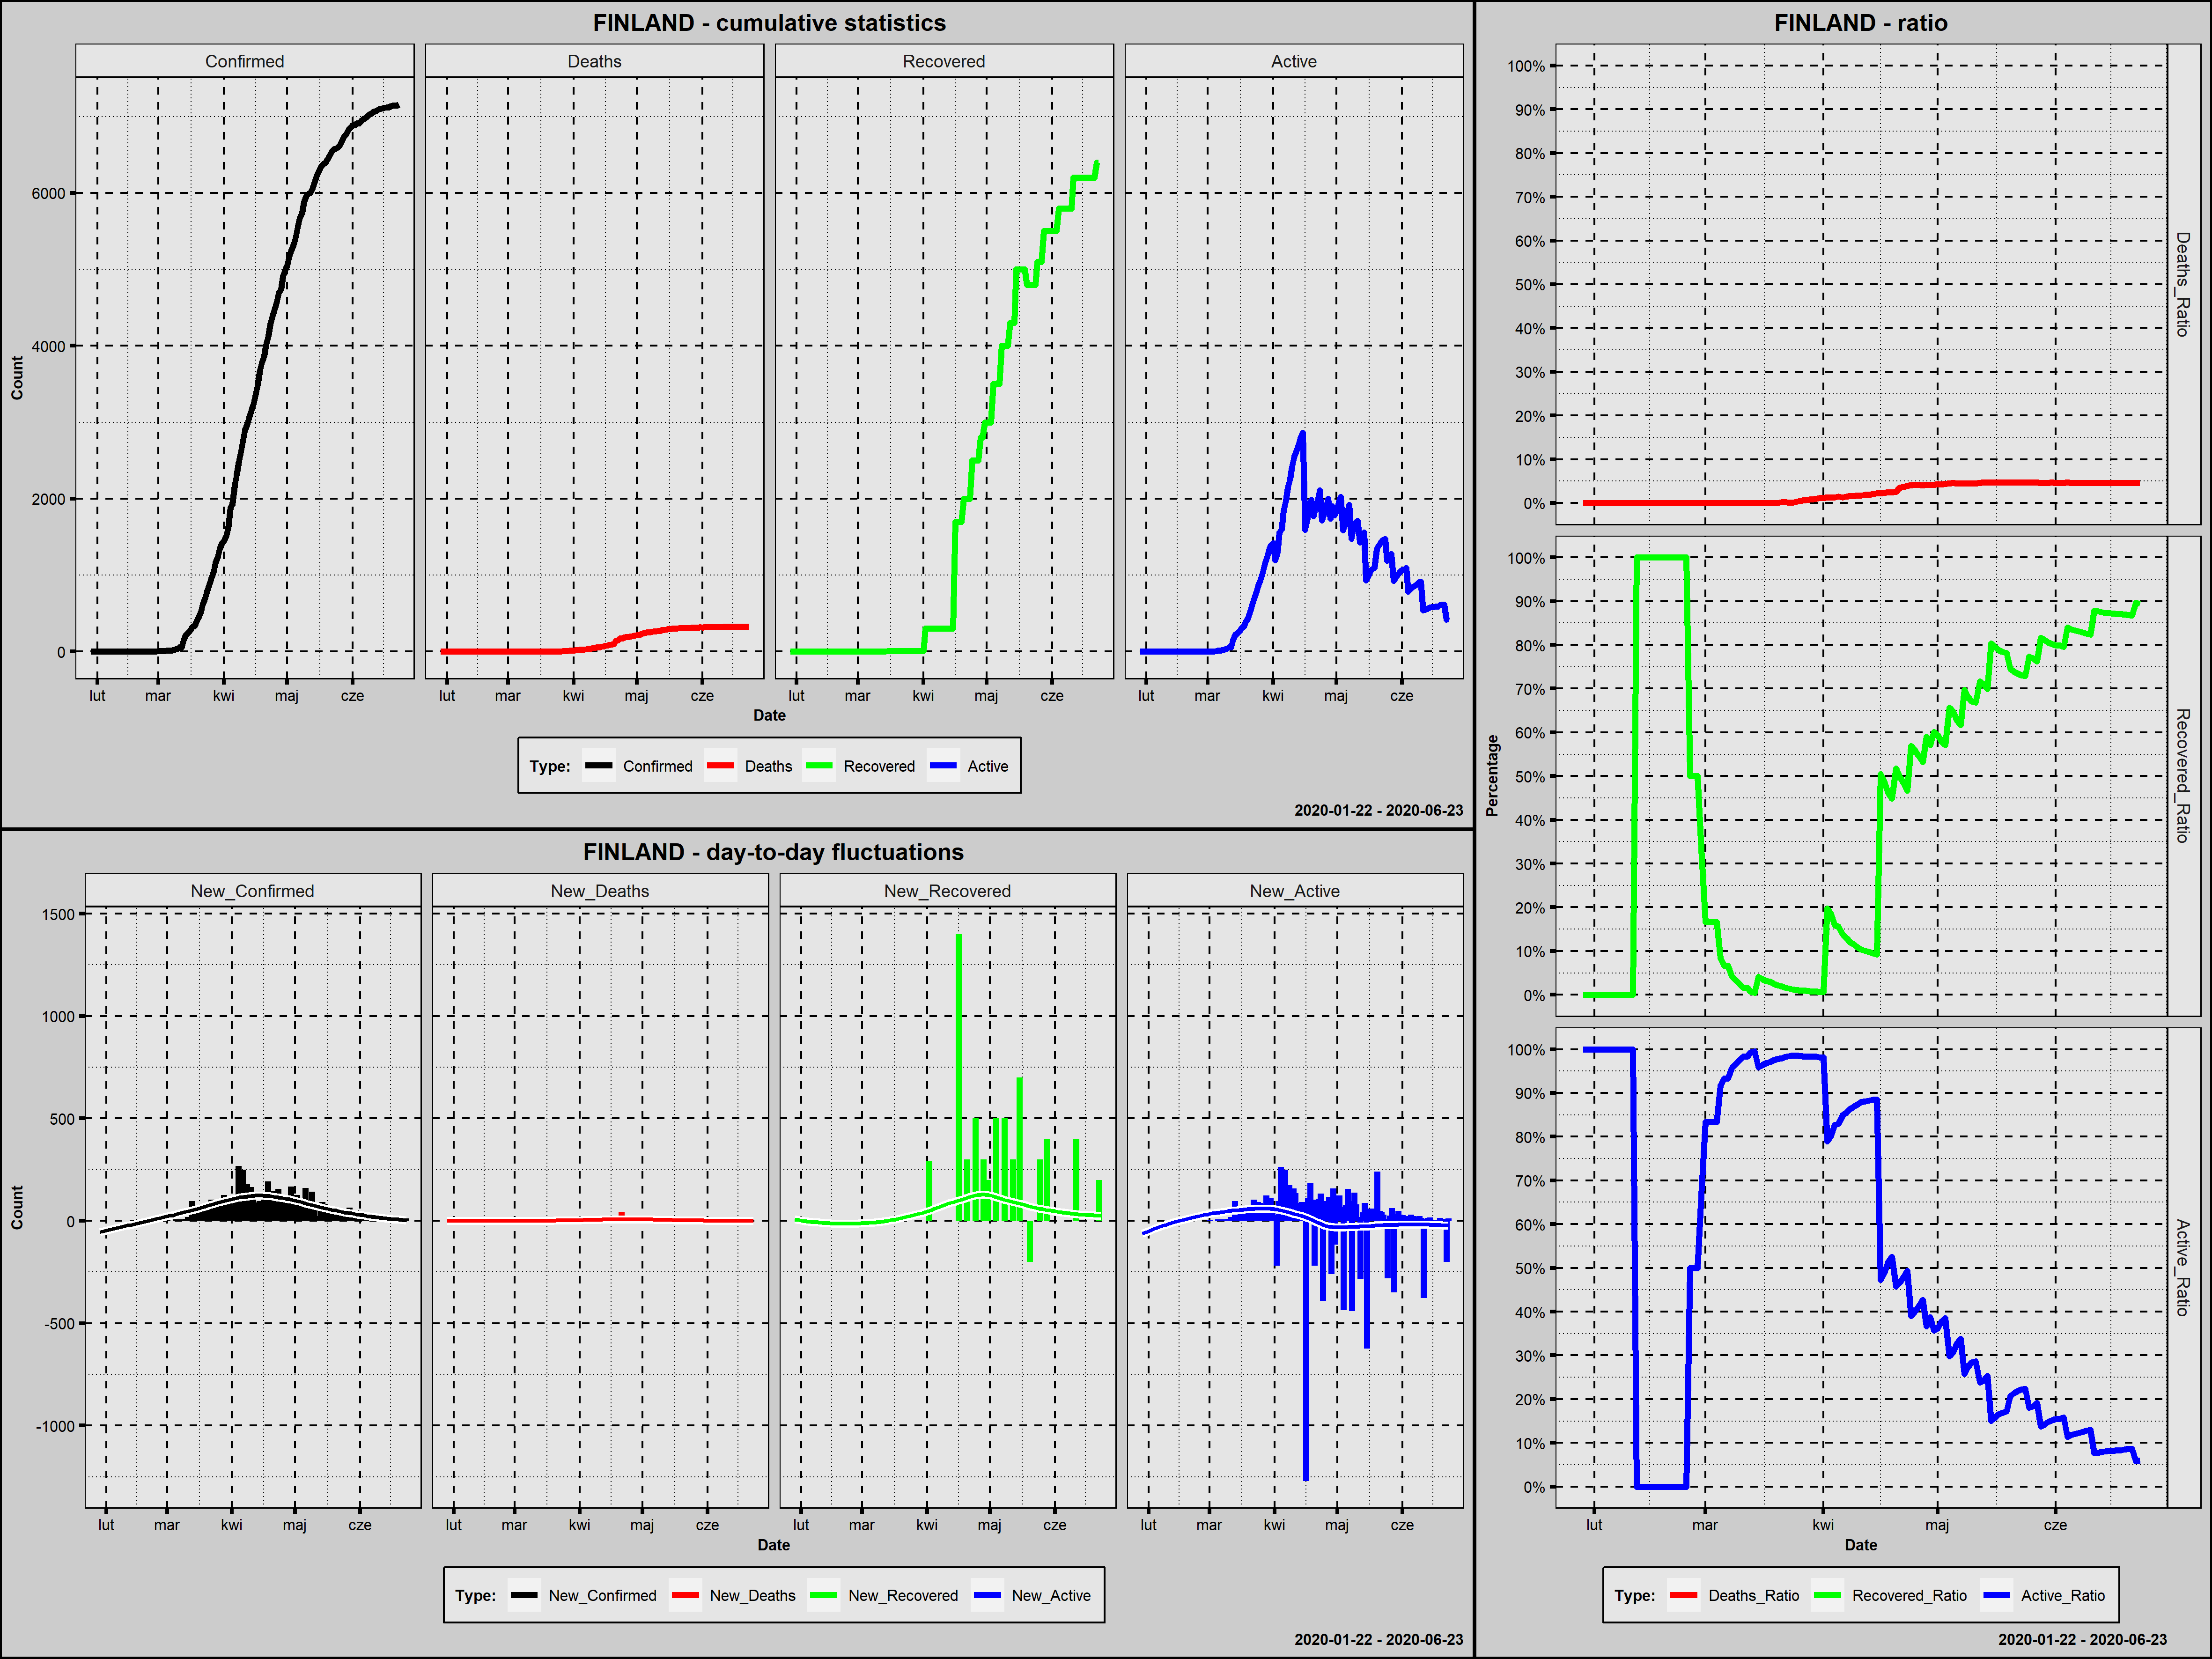

The file beside this chart, header and first rows:
Country; Date; Confirmed; New_Confirmed; Deaths; New_Deaths; Recovered; New_Recovered; Active; New_Active; Year; Month; Day; Week_Day; Deaths_Ratio; Recovered_Ratio; Active_Ratio; Day_Since_1st_Confirmed; Day_Since_100st_Confirmed
Finland; 2020-01-29; 1; 1; 0; 0; 0; 0; 1; 1; 2020; styczeń; 29; środa; 0,0000; 0,0000; 1,0000; 1; 0
Finland; 2020-01-30; 1; 0; 0; 0; 0; 0; 1; 0; 2020; styczeń; 30; czwartek; 0,0000; 0,0000; 1,0000; 2; 0
Finland; 2020-01-31; 1; 0; 0; 0; 0; 0; 1; 0; 2020; styczeń; 31; piątek; 0,0000; 0,0000; 1,0000; 3; 0
Finland; 2020-02-01; 1; 0; 0; 0; 0; 0; 1; 0; 2020; luty; 1; sobota; 0,0000; 0,0000; 1,0000; 4; 0
Finland; 2020-02-02; 1; 0; 0; 0; 0; 0; 1; 0; 2020; luty; 2; niedziela; 0,0000; 0,0000; 1,0000; 5; 0
Finland; 2020-02-03; 1; 0; 0; 0; 0; 0; 1; 0; 2020; luty; 3; poniedziałek; 0,0000; 0,0000; 1,0000; 6; 0
Finland; 2020-02-04; 1; 0; 0; 0; 0; 0; 1; 0; 2020; luty; 4; wtorek; 0,0000; 0,0000; 1,0000; 7; 0
Finland; 2020-02-05; 1; 0; 0; 0; 0; 0; 1; 0; 2020; luty; 5; środa; 0,0000; 0,0000; 1,0000; 8; 0
Finland; 2020-02-06; 1; 0; 0; 0; 0; 0; 1; 0; 2020; luty; 6; czwartek; 0,0000; 0,0000; 1,0000; 9; 0
Finland; 2020-02-07; 1; 0; 0; 0; 0; 0; 1; 0; 2020; luty; 7; piątek; 0,0000; 0,0000; 1,0000; 10; 0
Finland; 2020-02-08; 1; 0; 0; 0; 0; 0; 1; 0; 2020; luty; 8; sobota; 0,0000; 0,0000; 1,0000; 11; 0
Finland; 2020-02-09; 1; 0; 0; 0; 0; 0; 1; 0; 2020; luty; 9; niedziela; 0,0000; 0,0000; 1,0000; 12; 0
Finland; 2020-02-10; 1; 0; 0; 0; 0; 0; 1; 0; 2020; luty; 10; poniedziałek; 0,0000; 0,0000; 1,0000; 13; 0
Finland; 2020-02-11; 1; 0; 0; 0; 0; 0; 1; 0; 2020; luty; 11; wtorek; 0,0000; 0,0000; 1,0000; 14; 0
Finland; 2020-02-12; 1; 0; 0; 0; 1; 1; 0; -1; 2020; luty; 12; środa; 0,0000; 1,0000; 0,0000; 15; 0
Finland; 2020-02-13; 1; 0; 0; 0; 1; 0; 0; 0; 2020; luty; 13; czwartek; 0,0000; 1,0000; 0,0000; 16; 0
Finland; 2020-02-14; 1; 0; 0; 0; 1; 0; 0; 0; 2020; luty; 14; piątek; 0,0000; 1,0000; 0,0000; 17; 0
Finland; 2020-02-15; 1; 0; 0; 0; 1; 0; 0; 0; 2020; luty; 15; sobota; 0,0000; 1,0000; 0,0000; 18; 0
Finland; 2020-02-16; 1; 0; 0; 0; 1; 0; 0; 0; 2020; luty; 16; niedziela; 0,0000; 1,0000; 0,0000; 19; 0
Finland; 2020-02-17; 1; 0; 0; 0; 1; 0; 0; 0; 2020; luty; 17; poniedziałek; 0,0000; 1,0000; 0,0000; 20; 0
Finland; 2020-02-18; 1; 0; 0; 0; 1; 0; 0; 0; 2020; luty; 18; wtorek; 0,0000; 1,0000; 0,0000; 21; 0
Finland; 2020-02-19; 1; 0; 0; 0; 1; 0; 0; 0; 2020; luty; 19; środa; 0,0000; 1,0000; 0,0000; 22; 0
Finland; 2020-02-20; 1; 0; 0; 0; 1; 0; 0; 0; 2020; luty; 20; czwartek; 0,0000; 1,0000; 0,0000; 23; 0
Finland; 2020-02-21; 1; 0; 0; 0; 1; 0; 0; 0; 2020; luty; 21; piątek; 0,0000; 1,0000; 0,0000; 24; 0
Finland; 2020-02-22; 1; 0; 0; 0; 1; 0; 0; 0; 2020; luty; 22; sobota; 0,0000; 1,0000; 0,0000; 25; 0
Finland; 2020-02-23; 1; 0; 0; 0; 1; 0; 0; 0; 2020; luty; 23; niedziela; 0,0000; 1,0000; 0,0000; 26; 0
Finland; 2020-02-24; 1; 0; 0; 0; 1; 0; 0; 0; 2020; luty; 24; poniedziałek; 0,0000; 1,0000; 0,0000; 27; 0
Finland; 2020-02-25; 1; 0; 0; 0; 1; 0; 0; 0; 2020; luty; 25; wtorek; 0,0000; 1,0000; 0,0000; 28; 0
Finland; 2020-02-26; 2; 1; 0; 0; 1; 0; 1; 1; 2020; luty; 26; środa; 0,0000; 0,5000; 0,5000; 29; 0
Finland; 2020-02-27; 2; 0; 0; 0; 1; 0; 1; 0; 2020; luty; 27; czwartek; 0,0000; 0,5000; 0,5000; 30; 0
Finland; 2020-02-28; 2; 0; 0; 0; 1; 0; 1; 0; 2020; luty; 28; piątek; 0,0000; 0,5000; 0,5000; 31; 0
Finland; 2020-02-29; 3; 1; 0; 0; 1; 0; 2; 1; 2020; luty; 29; sobota; 0,0000; 0,3333; 0,6667; 32; 0
Finland; 2020-03-01; 6; 3; 0; 0; 1; 0; 5; 3; 2020; marzec; 1; niedziela; 0,0000; 0,1667; 0,8333; 33; 0
Finland; 2020-03-02; 6; 0; 0; 0; 1; 0; 5; 0; 2020; marzec; 2; poniedziałek; 0,0000; 0,1667; 0,8333; 34; 0
Finland; 2020-03-03; 6; 0; 0; 0; 1; 0; 5; 0; 2020; marzec; 3; wtorek; 0,0000; 0,1667; 0,8333; 35; 0
Finland; 2020-03-04; 6; 0; 0; 0; 1; 0; 5; 0; 2020; marzec; 4; środa; 0,0000; 0,1667; 0,8333; 36; 0
Finland; 2020-03-05; 12; 6; 0; 0; 1; 0; 11; 6; 2020; marzec; 5; czwartek; 0,0000; 0,0833; 0,9167; 37; 0
Finland; 2020-03-06; 15; 3; 0; 0; 1; 0; 14; 3; 2020; marzec; 6; piątek; 0,0000; 0,0667; 0,9333; 38; 0
Finland; 2020-03-07; 15; 0; 0; 0; 1; 0; 14; 0; 2020; marzec; 7; sobota; 0,0000; 0,0667; 0,9333; 39; 0
Finland; 2020-03-08; 23; 8; 0; 0; 1; 0; 22; 8; 2020; marzec; 8; niedziela; 0,0000; 0,0435; 0,9565; 40; 0
Finland; 2020-03-09; 30; 7; 0; 0; 1; 0; 29; 7; 2020; marzec; 9; poniedziałek; 0,0000; 0,0333; 0,9667; 41; 0
Finland; 2020-03-10; 40; 10; 0; 0; 1; 0; 39; 10; 2020; marzec; 10; wtorek; 0,0000; 0,0250; 0,9750; 42; 0
Finland; 2020-03-11; 59; 19; 0; 0; 1; 0; 58; 19; 2020; marzec; 11; środa; 0,0000; 0,0169; 0,9831; 43; 0
Finland; 2020-03-12; 59; 0; 0; 0; 1; 0; 58; 0; 2020; marzec; 12; czwartek; 0,0000; 0,0169; 0,9831; 44; 0
Finland; 2020-03-13; 155; 96; 0; 0; 1; 0; 154; 96; 2020; marzec; 13; piątek; 0,0000; 0,0065; 0,9935; 45; 1
Finland; 2020-03-14; 225; 70; 0; 0; 1; 0; 224; 70; 2020; marzec; 14; sobota; 0,0000; 0,0044; 0,9956; 46; 2
Finland; 2020-03-15; 244; 19; 0; 0; 10; 9; 234; 10; 2020; marzec; 15; niedziela; 0,0000; 0,0410; 0,9590; 47; 3
Finland; 2020-03-16; 277; 33; 0; 0; 10; 0; 267; 33; 2020; marzec; 16; poniedziałek; 0,0000; 0,0361; 0,9639; 48; 4
Finland; 2020-03-17; 321; 44; 0; 0; 10; 0; 311; 44; 2020; marzec; 17; wtorek; 0,0000; 0,0312; 0,9688; 49; 5
Finland; 2020-03-18; 336; 15; 0; 0; 10; 0; 326; 15; 2020; marzec; 18; środa; 0,0000; 0,0298; 0,9702; 50; 6
Finland; 2020-03-19; 400; 64; 0; 0; 10; 0; 390; 64; 2020; marzec; 19; czwartek; 0,0000; 0,0250; 0,9750; 51; 7
Finland; 2020-03-20; 450; 50; 0; 0; 10; 0; 440; 50; 2020; marzec; 20; piątek; 0,0000; 0,0222; 0,9778; 52; 8
Finland; 2020-03-21; 523; 73; 1; 1; 10; 0; 512; 72; 2020; marzec; 21; sobota; 0,0019; 0,0191; 0,9790; 53; 9
Finland; 2020-03-22; 626; 103; 1; 0; 10; 0; 615; 103; 2020; marzec; 22; niedziela; 0,0016; 0,0160; 0,9824; 54; 10
Finland; 2020-03-23; 700; 74; 1; 0; 10; 0; 689; 74; 2020; marzec; 23; poniedziałek; 0,0014; 0,0143; 0,9843; 55; 11
Finland; 2020-03-24; 792; 92; 1; 0; 10; 0; 781; 92; 2020; marzec; 24; wtorek; 0,0013; 0,0126; 0,9861; 56; 12
Finland; 2020-03-25; 880; 88; 3; 2; 10; 0; 867; 86; 2020; marzec; 25; środa; 0,0034; 0,0114; 0,9852; 57; 13
Finland; 2020-03-26; 958; 78; 5; 2; 10; 0; 943; 76; 2020; marzec; 26; czwartek; 0,0052; 0,0104; 0,9843; 58; 14
Finland; 2020-03-27; 1041; 83; 7; 2; 10; 0; 1024; 81; 2020; marzec; 27; piątek; 0,0067; 0,0096; 0,9837; 59; 15
Finland; 2020-03-28; 1167; 126; 9; 2; 10; 0; 1148; 124; 2020; marzec; 28; sobota; 0,0077; 0,0086; 0,9837; 60; 16
... 87 more rows
